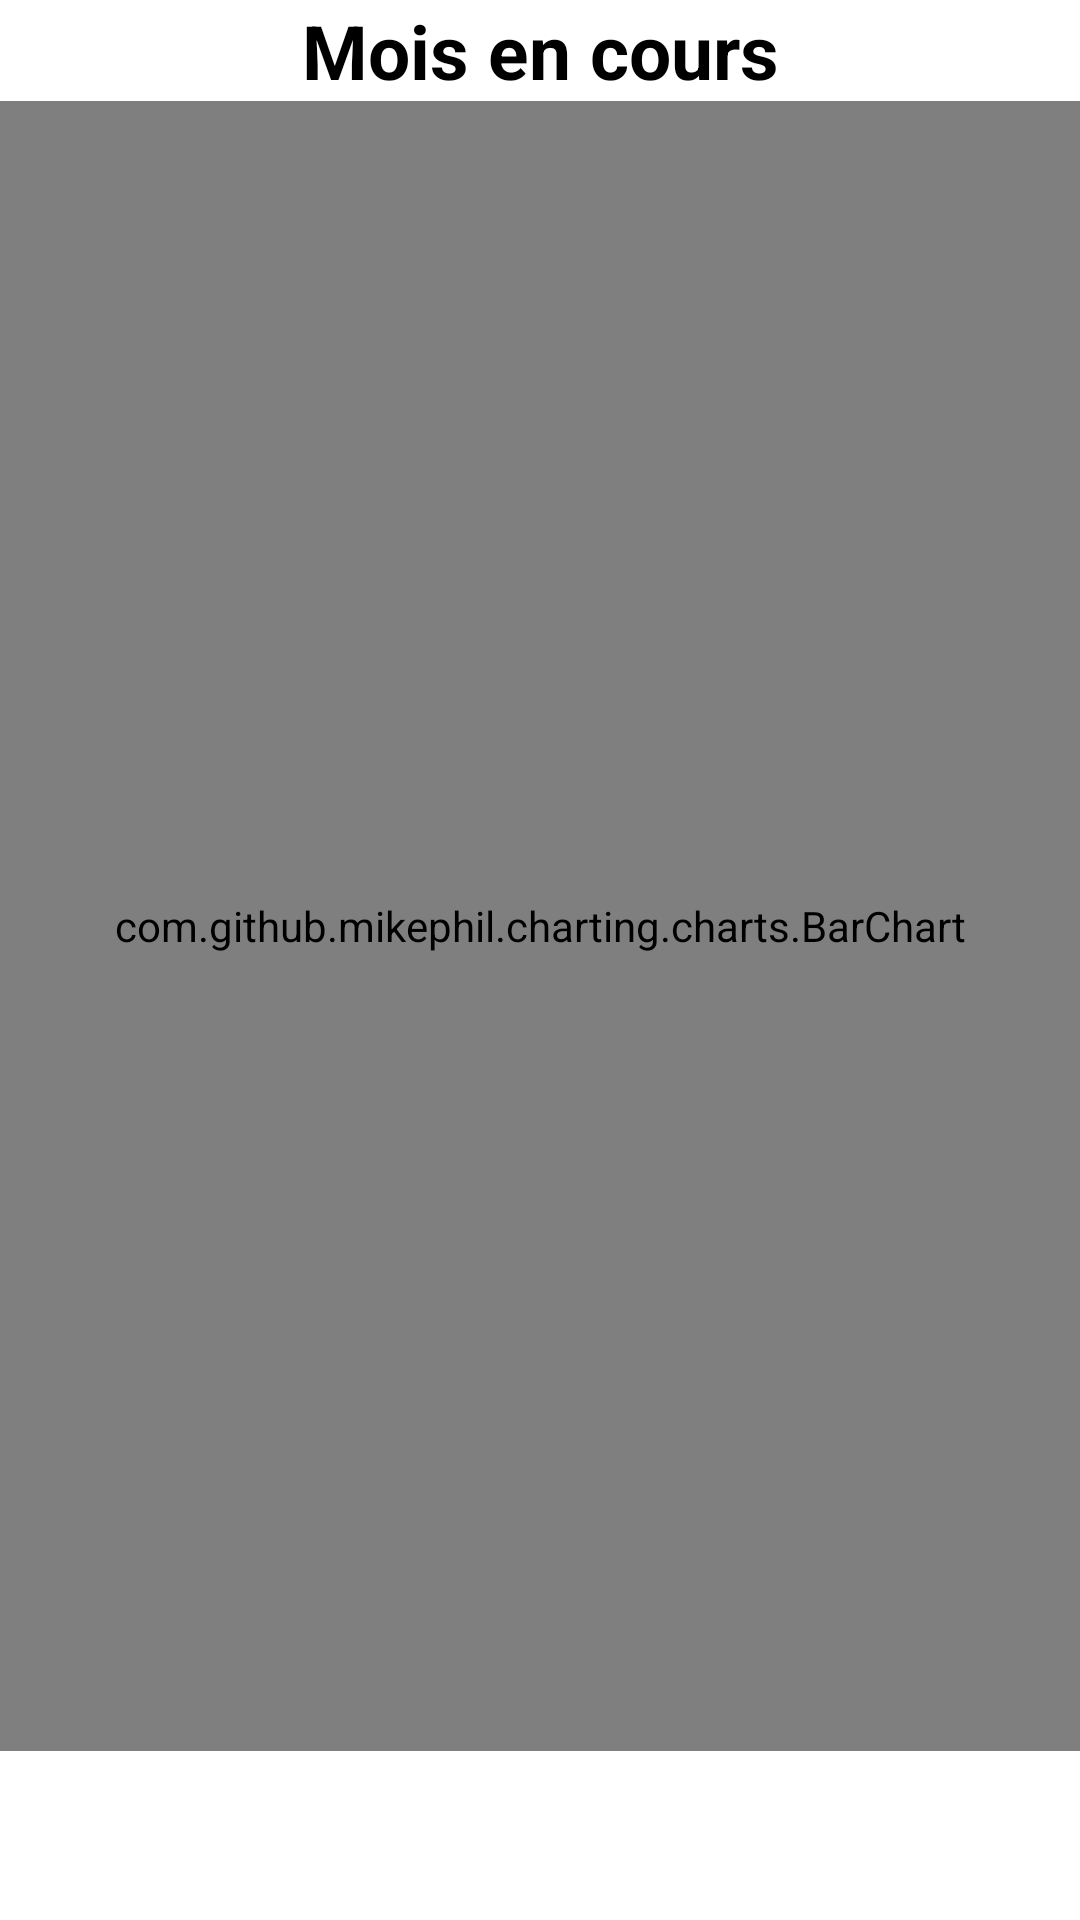

This screen was rendered from an Android layout file. Write that file and the resources it references.
<!-- AndroidManifest.xml: application theme Theme.Courses -->
<!-- res/layout/activity_reporting.xml -->
<?xml version="1.0" encoding="utf-8"?>
<androidx.constraintlayout.widget.ConstraintLayout xmlns:android="http://schemas.android.com/apk/res/android"
    xmlns:tools="http://schemas.android.com/tools"
    android:layout_width="match_parent"
    android:layout_height="match_parent"
    tools:context=".ReportingActivity">

    <ScrollView
        android:layout_width="match_parent"
        android:layout_height="wrap_content">

        <LinearLayout
            android:orientation="vertical"
            android:layout_width="match_parent"
            android:layout_height="wrap_content">

            <TextView
                android:id="@+id/reporting_monthLabel"
                android:layout_width="match_parent"
                android:layout_height="wrap_content"
                android:gravity="center"
                android:text="Mois en cours"
                android:textColor="@color/black"
                android:textSize="25dp"
                android:textStyle="bold" />

            <com.github.mikephil.charting.charts.BarChart
                android:id="@+id/reporting_barchart"
                android:layout_width="match_parent"
                android:layout_height="550dp" />
        </LinearLayout>
    </ScrollView>

</androidx.constraintlayout.widget.ConstraintLayout>
<!-- resources referenced by this layout -->
<resources>
  <style name="Theme.Courses" parent="Theme.MaterialComponents.DayNight.DarkActionBar">
          
          <item name="colorPrimary">@color/purple_500</item>
          <item name="colorPrimaryVariant">@color/purple_700</item>
          <item name="colorOnPrimary">@color/white</item>
          
          <item name="colorSecondary">@color/teal_200</item>
          <item name="colorSecondaryVariant">@color/teal_700</item>
          <item name="colorOnSecondary">@color/black</item>
          
          <item name="android:statusBarColor">?attr/colorPrimaryVariant</item>
          
      </style>
  <!-- not gathered from this repository: default colours our renderer supplied (Android Studio template values) -->
  <color name="purple_500">#FF6200EE</color>
  <color name="purple_700">#FF3700B3</color>
  <color name="teal_200">#FF03DAC5</color>
  <color name="teal_700">#FF018786</color>
  <color name="black">#FF000000</color>
  <color name="white">#FFFFFFFF</color>
</resources>
